Run: headless pygame with SDL's dummy video driver; simulated clock (each Clock.tick advances the game by its frame time, no real sleeping); random seed 0; keys injected as events and as key.get_pressed() state; mouse plan: one left click at the window centre at the start of phase 2, then a move to the lower-right quarter at the start of phase 3.
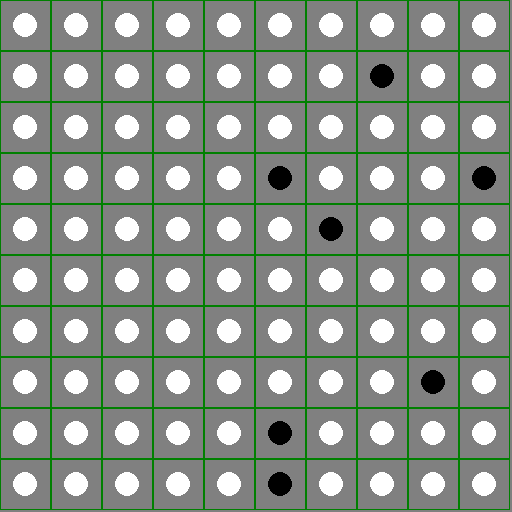
Frame 1 of 4 · flips 1–60 · no input
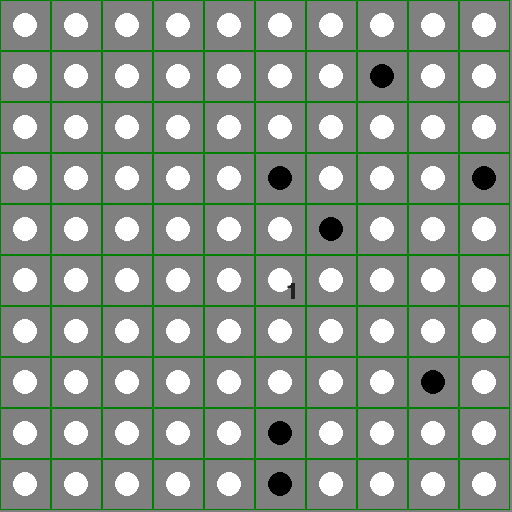
Frame 2 of 4 · flips 61–180 · clicked the window centre · tapped SPACE, RETURN · held RIGHT (→), D
Frame 3 of 4 · flips 181–300 · moved the mouse to the lower-right quarter · held DOWN (↓), S · screen unchanged from frame 2, image omitted
Frame 4 of 4 · flips 301–420 · held LEFT (←), A, UP (↑), W · screen unchanged from frame 3, image omitted

The pygame program that drew these frames:

import pygame as pg
from random import randint

pg.init()


class Board:
    def __init__(self, b_width, b_height):
        self.width = b_width
        self.height = b_height
        self.cell_size = 51
        self.board = [[-100] * b_width for _ in range(b_height)]

        for bombs in range(randint(1, 10)):
            self.board[randint(1, self.width - 1)][randint(1, self.height - 1)] = -1

    # def draw_bombs(self):
    #     for x in range(self.width):
    #         for y in range(self.height):
    #             if self.board[x][y] == -1:
    #                 pg.draw.circle(screen, (0, 0, 0),
    #                                (x * self.cell_size + self.cell_size // 2, y * self.cell_size + self.cell_size // 2),
    #                                self.cell_size // 4)
    #             else:
    #                 pg.draw.circle(screen, (255, 255, 255),
    #                                (x * self.cell_size + self.cell_size // 2, y * self.cell_size + self.cell_size // 2),
    #                                self.cell_size // 4)

    def count_bombs(self, i, j):
        if self.board[i][j] == -1:
            return
        self.board[i][j] = 0
        try:
            if self.board[i - 1][j] == -1:
                self.board[i][j] += 1
        except IndexError:
            pass
        try:
            if self.board[i][j - 1] == -1:
                self.board[i][j] += 1
        except IndexError:
            pass
        try:
            if self.board[i - 1][j - 1] == -1:
                self.board[i][j] += 1
        except IndexError:
            pass
        try:
            if self.board[i - 1][j + 1] == -1:
                self.board[i][j] += 1
        except IndexError:
            pass
        try:
            if self.board[i + 1][j - 1] == -1:
                self.board[i][j] += 1
        except IndexError:
            pass
        try:
            if self.board[i + 1][j + 1] == -1:
                self.board[i][j] += 1
        except IndexError:
            pass
        try:
            if self.board[i][j + 1] == -1:
                self.board[i][j] += 1
        except IndexError:
            pass
        try:
            if self.board[i + 1][j] == -1:
                self.board[i][j] += 1
        except IndexError:
            pass

    def is_point(self, cell, event_pos):
        i, j = cell
        x, y = event_pos
        cell_x1 = i * self.cell_size
        cell_y1 = j * self.cell_size
        cell_x2 = cell_x1 + self.cell_size
        cell_y2 = cell_y1 + self.cell_size

        return cell_x1 <= x <= cell_x2 and cell_y1 <= y <= cell_y2

    def on_click(self, event_pos):
        for x in range(self.width):
            for y in range(self.height):
                if self.is_point((x, y), event_pos):
                    self.count_bombs(x, y)
                    return

    def render(self, surface: pg.Surface):
        for x in range(self.width):
            for y in range(self.height):
                pg.draw.rect(screen, (0, 128, 0),
                             (x * self.cell_size, y * self.cell_size, self.cell_size, self.cell_size), 1)
        for x in range(self.width):
            for y in range(self.height):
                if self.board[x][y] == -1:
                    pg.draw.circle(screen, (0, 0, 0),
                                   (x * self.cell_size + self.cell_size // 2, y * self.cell_size + self.cell_size // 2),
                                   self.cell_size // 4)
                else:
                    pg.draw.circle(screen, (255, 255, 255),
                                   (x * self.cell_size + self.cell_size // 2, y * self.cell_size + self.cell_size // 2),
                                   self.cell_size // 4)
                    if self.board[x][y] >= 0:
                        font = pg.font.Font(None, 32)
                        text = font.render(str(self.board[x][y]), True, pg.Color((34, 34, 34)))
                        text_x = x * self.cell_size + self.cell_size // 4 + (
                                self.cell_size // 2 - text.get_width() // 2)
                        text_y = y * self.cell_size + self.cell_size // 4 + (
                                self.cell_size // 2 - text.get_height() // 2)
                        surface.blit(text, (text_x, text_y))


size = width, height = 512, 512
screen = pg.display.set_mode(size)
screen.fill((128, 128, 128))

running = True
board = Board(10, 10)

while running:
    for event in pg.event.get():
        if event.type == pg.QUIT:
            running = False
        if event.type == pg.MOUSEBUTTONDOWN:
            board.on_click(event.pos)
    board.render(screen)
    pg.display.flip()

print(board.board)
pg.quit()
